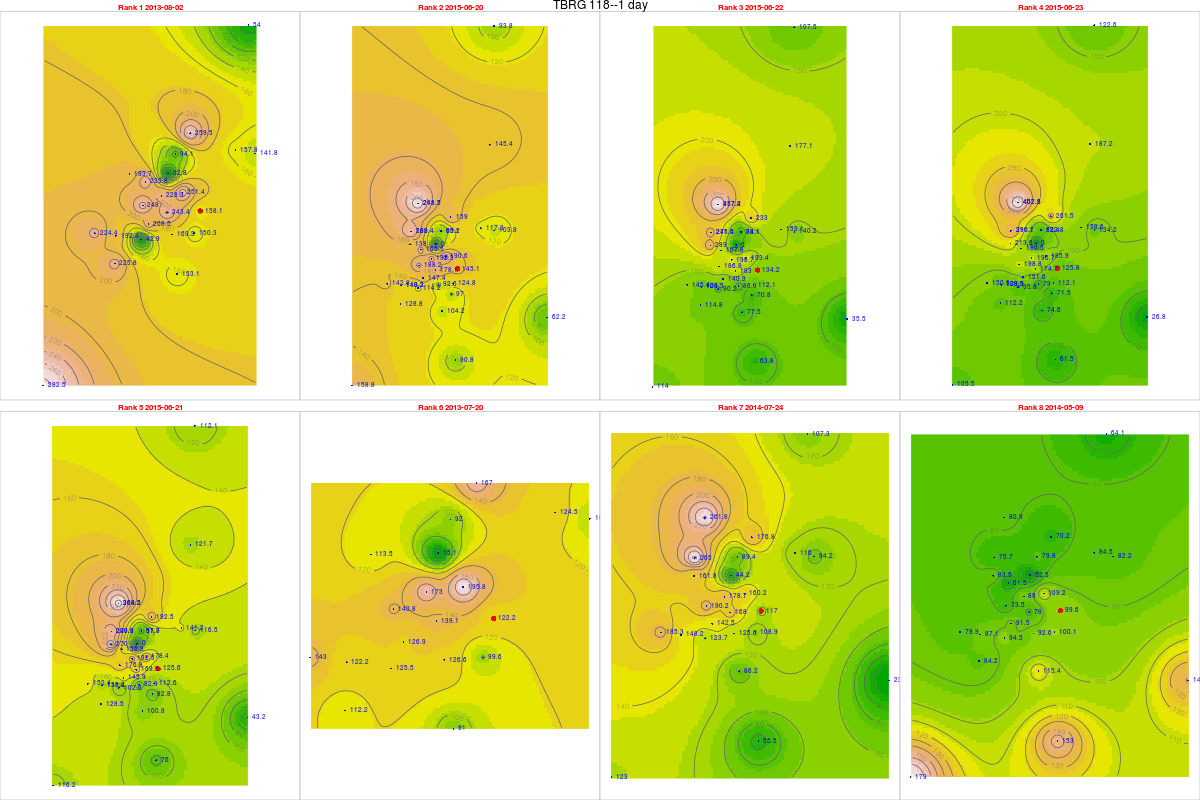

The data file committed next to this chart (first rows):
, tips, mm, dt.tm, Unit_ID, Rank, cat, gid, Unit_ID, Lat, Long, x, y, z, location, remarks, elevation, slope, aspect, coords.x1, coords.x2
39, 6.08, 158.1, 2013-08-02, TBRG 118, 1, 25, 26, TBRG 118, 11.28, 76.58, 672453, 1247361, 2364, NA, before jockal place, 2346, 5.852, 272.3, 672453, 1247361
726, 5.58, 145.1, 2015-06-20, TBRG 118, 2, 25, 26, TBRG 118, 11.28, 76.58, 672453, 1247361, 2364, NA, before jockal place, 2346, 5.852, 272.3, 672453, 1247361
728, 5.16, 134.2, 2015-06-22, TBRG 118, 3, 25, 26, TBRG 118, 11.28, 76.58, 672453, 1247361, 2364, NA, before jockal place, 2346, 5.852, 272.3, 672453, 1247361
729, 4.84, 125.8, 2015-06-23, TBRG 118, 4, 25, 26, TBRG 118, 11.28, 76.58, 672453, 1247361, 2364, NA, before jockal place, 2346, 5.852, 272.3, 672453, 1247361
727, 4.83, 125.6, 2015-06-21, TBRG 118, 5, 25, 26, TBRG 118, 11.28, 76.58, 672453, 1247361, 2364, NA, before jockal place, 2346, 5.852, 272.3, 672453, 1247361
26, 4.7, 122.2, 2013-07-20, TBRG 118, 6, 25, 26, TBRG 118, 11.28, 76.58, 672453, 1247361, 2364, NA, before jockal place, 2346, 5.852, 272.3, 672453, 1247361
395, 4.5, 117, 2014-07-24, TBRG 118, 7, 25, 26, TBRG 118, 11.28, 76.58, 672453, 1247361, 2364, NA, before jockal place, 2346, 5.852, 272.3, 672453, 1247361
319, 3.83, 99.58, 2014-05-09, TBRG 118, 8, 25, 26, TBRG 118, 11.28, 76.58, 672453, 1247361, 2364, NA, before jockal place, 2346, 5.852, 272.3, 672453, 1247361
75, 8.07, 193.7, 2013-08-02, TBRG 101, 1, 20, 20, TBRG 101, 11.29, 76.56, 669881, 1248700, 2628, Kolaripetta top tower, No rain during installation, 2575, 22.47, 56.31, 669881, 1248700
762, 5.75, 138, 2015-06-20, TBRG 101, 2, 20, 20, TBRG 101, 11.29, 76.56, 669881, 1248700, 2628, Kolaripetta top tower, No rain during installation, 2575, 22.47, 56.31, 669881, 1248700
764, 12.04, 289, 2015-06-22, TBRG 101, 3, 20, 20, TBRG 101, 11.29, 76.56, 669881, 1248700, 2628, Kolaripetta top tower, No rain during installation, 2575, 22.47, 56.31, 669881, 1248700
765, 8.9, 213.6, 2015-06-23, TBRG 101, 4, 20, 20, TBRG 101, 11.29, 76.56, 669881, 1248700, 2628, Kolaripetta top tower, No rain during installation, 2575, 22.47, 56.31, 669881, 1248700
763, 11.25, 270, 2015-06-21, TBRG 101, 5, 20, 20, TBRG 101, 11.29, 76.56, 669881, 1248700, 2628, Kolaripetta top tower, No rain during installation, 2575, 22.47, 56.31, 669881, 1248700
62, 4.73, 113.5, 2013-07-20, TBRG 101, 6, 20, 20, TBRG 101, 11.29, 76.56, 669881, 1248700, 2628, Kolaripetta top tower, No rain during installation, 2575, 22.47, 56.31, 669881, 1248700
431, 6.74, 161.8, 2014-07-24, TBRG 101, 7, 20, 20, TBRG 101, 11.29, 76.56, 669881, 1248700, 2628, Kolaripetta top tower, No rain during installation, 2575, 22.47, 56.31, 669881, 1248700
355, 3.48, 83.52, 2014-05-09, TBRG 101, 8, 20, 20, TBRG 101, 11.29, 76.56, 669881, 1248700, 2628, Kolaripetta top tower, No rain during installation, 2575, 22.47, 56.31, 669881, 1248700
76, 9.97, 229.3, 2013-08-02, TBRG 102, 1, 21, 21, TBRG 102, 11.28, 76.57, 671046, 1247911, 2351, Near V notch at First site, No rain during installation, 2340, 16.63, 206.9, 671046, 1247911
7631, 8.36, 192.3, 2015-06-20, TBRG 102, 2, 21, 21, TBRG 102, 11.28, 76.57, 671046, 1247911, 2351, Near V notch at First site, No rain during installation, 2340, 16.63, 206.9, 671046, 1247911
7651, 8.64, 198.7, 2015-06-22, TBRG 102, 3, 21, 21, TBRG 102, 11.28, 76.57, 671046, 1247911, 2351, Near V notch at First site, No rain during installation, 2340, 16.63, 206.9, 671046, 1247911
766, 8.55, 196.7, 2015-06-23, TBRG 102, 4, 21, 21, TBRG 102, 11.28, 76.57, 671046, 1247911, 2351, Near V notch at First site, No rain during installation, 2340, 16.63, 206.9, 671046, 1247911
7641, 8.37, 192.5, 2015-06-21, TBRG 102, 5, 21, 21, TBRG 102, 11.28, 76.57, 671046, 1247911, 2351, Near V notch at First site, No rain during installation, 2340, 16.63, 206.9, 671046, 1247911
63, 7.52, 173, 2013-07-20, TBRG 102, 6, 21, 21, TBRG 102, 11.28, 76.57, 671046, 1247911, 2351, Near V notch at First site, No rain during installation, 2340, 16.63, 206.9, 671046, 1247911
432, 7.77, 178.7, 2014-07-24, TBRG 102, 7, 21, 21, TBRG 102, 11.28, 76.57, 671046, 1247911, 2351, Near V notch at First site, No rain during installation, 2340, 16.63, 206.9, 671046, 1247911
356, 3.87, 89.01, 2014-05-09, TBRG 102, 8, 21, 21, TBRG 102, 11.28, 76.57, 671046, 1247911, 2351, Near V notch at First site, No rain during installation, 2340, 16.63, 206.9, 671046, 1247911
754, 8.02, 208.5, 2013-08-02, TBRG 103, 1, 18, 18, TBRG 103, 11.28, 76.56, 670570, 1246872, 2332, Near Bunker 2 site, No rain during installation, 2282, 3.879, 335, 670570, 1246872
750, 5.67, 147.4, 2015-06-20, TBRG 103, 2, 18, 18, TBRG 103, 11.28, 76.56, 670570, 1246872, 2332, Near Bunker 2 site, No rain during installation, 2282, 3.879, 335, 670570, 1246872
752, 5.42, 140.9, 2015-06-22, TBRG 103, 3, 18, 18, TBRG 103, 11.28, 76.56, 670570, 1246872, 2332, Near Bunker 2 site, No rain during installation, 2282, 3.879, 335, 670570, 1246872
753, 5.83, 151.6, 2015-06-23, TBRG 103, 4, 18, 18, TBRG 103, 11.28, 76.56, 670570, 1246872, 2332, Near Bunker 2 site, No rain during installation, 2282, 3.879, 335, 670570, 1246872
751, 5.61, 145.9, 2015-06-21, TBRG 103, 5, 18, 18, TBRG 103, 11.28, 76.56, 670570, 1246872, 2332, Near Bunker 2 site, No rain during installation, 2282, 3.879, 335, 670570, 1246872
621, 4.88, 126.9, 2013-07-20, TBRG 103, 6, 18, 18, TBRG 103, 11.28, 76.56, 670570, 1246872, 2332, Near Bunker 2 site, No rain during installation, 2282, 3.879, 335, 670570, 1246872
419, 5.48, 142.5, 2014-07-24, TBRG 103, 7, 18, 18, TBRG 103, 11.28, 76.56, 670570, 1246872, 2332, Near Bunker 2 site, No rain during installation, 2282, 3.879, 335, 670570, 1246872
343, 3.52, 91.52, 2014-05-09, TBRG 103, 8, 18, 18, TBRG 103, 11.28, 76.56, 670570, 1246872, 2332, Near Bunker 2 site, No rain during installation, 2282, 3.879, 335, 670570, 1246872
755, 6.07, 157.8, 2013-08-02, TBRG 104, 1, 19, 19, TBRG 104, 11.3, 76.59, 673741, 1249582, 2164, Avalanchi forest guest house, No rain during installation, 2000, 2.346, 143.1, 673741, 1249582
7621, 4.51, 117.3, 2015-06-20, TBRG 104, 2, 19, 19, TBRG 104, 11.3, 76.59, 673741, 1249582, 2164, Avalanchi forest guest house, No rain during installation, 2000, 2.346, 143.1, 673741, 1249582
7642, 6.12, 159.1, 2015-06-22, TBRG 104, 3, 19, 19, TBRG 104, 11.3, 76.59, 673741, 1249582, 2164, Avalanchi forest guest house, No rain during installation, 2000, 2.346, 143.1, 673741, 1249582
7652, 6.1, 158.6, 2015-06-23, TBRG 104, 4, 19, 19, TBRG 104, 11.3, 76.59, 673741, 1249582, 2164, Avalanchi forest guest house, No rain during installation, 2000, 2.346, 143.1, 673741, 1249582
7632, 5.43, 141.2, 2015-06-21, TBRG 104, 5, 19, 19, TBRG 104, 11.3, 76.59, 673741, 1249582, 2164, Avalanchi forest guest house, No rain during installation, 2000, 2.346, 143.1, 673741, 1249582
622, 4.79, 124.5, 2013-07-20, TBRG 104, 6, 19, 19, TBRG 104, 11.3, 76.59, 673741, 1249582, 2164, Avalanchi forest guest house, No rain during installation, 2000, 2.346, 143.1, 673741, 1249582
4311, 4.46, 116, 2014-07-24, TBRG 104, 7, 19, 19, TBRG 104, 11.3, 76.59, 673741, 1249582, 2164, Avalanchi forest guest house, No rain during installation, 2000, 2.346, 143.1, 673741, 1249582
3551, 3.25, 84.5, 2014-05-09, TBRG 104, 8, 19, 19, TBRG 104, 11.3, 76.59, 673741, 1249582, 2164, Avalanchi forest guest house, No rain during installation, 2000, 2.346, 143.1, 673741, 1249582
61, 6.38, 153.1, 2013-08-02, TBRG 105, 1, 17, 17, TBRG 105, 11.26, 76.57, 671613, 1245056, 2320, Past Jackal below Devar Betta, Photo 762-764, 2295, 27.37, 76.73, 671613, 1245056
748, 4.34, 104.2, 2015-06-20, TBRG 105, 2, 17, 17, TBRG 105, 11.26, 76.57, 671613, 1245056, 2320, Past Jackal below Devar Betta, Photo 762-764, 2295, 27.37, 76.73, 671613, 1245056
7501, 3.23, 77.52, 2015-06-22, TBRG 105, 3, 17, 17, TBRG 105, 11.26, 76.57, 671613, 1245056, 2320, Past Jackal below Devar Betta, Photo 762-764, 2295, 27.37, 76.73, 671613, 1245056
7511, 3.11, 74.64, 2015-06-23, TBRG 105, 4, 17, 17, TBRG 105, 11.26, 76.57, 671613, 1245056, 2320, Past Jackal below Devar Betta, Photo 762-764, 2295, 27.37, 76.73, 671613, 1245056
749, 4.2, 100.8, 2015-06-21, TBRG 105, 5, 17, 17, TBRG 105, 11.26, 76.57, 671613, 1245056, 2320, Past Jackal below Devar Betta, Photo 762-764, 2295, 27.37, 76.73, 671613, 1245056
48, 3.79, 90.96, 2013-07-20, TBRG 105, 6, 17, 17, TBRG 105, 11.26, 76.57, 671613, 1245056, 2320, Past Jackal below Devar Betta, Photo 762-764, 2295, 27.37, 76.73, 671613, 1245056
417, 3.59, 86.16, 2014-07-24, TBRG 105, 7, 17, 17, TBRG 105, 11.26, 76.57, 671613, 1245056, 2320, Past Jackal below Devar Betta, Photo 762-764, 2295, 27.37, 76.73, 671613, 1245056
341, 4.81, 115.4, 2014-05-09, TBRG 105, 8, 17, 17, TBRG 105, 11.26, 76.57, 671613, 1245056, 2320, Past Jackal below Devar Betta, Photo 762-764, 2295, 27.37, 76.73, 671613, 1245056
611, 5.78, 150.3, 2013-08-02, TBRG 106, 1, 16, 16, TBRG 106, 11.27, 76.58, 672231, 1246548, 2325, On way to jackal before Devar Betta near…, Photo 760-761, 2314, 13.57, 255.3, 672231, 1246548
7481, 4.8, 124.8, 2015-06-20, TBRG 106, 2, 16, 16, TBRG 106, 11.27, 76.58, 672231, 1246548, 2325, On way to jackal before Devar Betta near…, Photo 760-761, 2314, 13.57, 255.3, 672231, 1246548
7502, 4.31, 112.1, 2015-06-22, TBRG 106, 3, 16, 16, TBRG 106, 11.27, 76.58, 672231, 1246548, 2325, On way to jackal before Devar Betta near…, Photo 760-761, 2314, 13.57, 255.3, 672231, 1246548
7512, 4.31, 112.1, 2015-06-23, TBRG 106, 4, 16, 16, TBRG 106, 11.27, 76.58, 672231, 1246548, 2325, On way to jackal before Devar Betta near…, Photo 760-761, 2314, 13.57, 255.3, 672231, 1246548
7491, 4.33, 112.6, 2015-06-21, TBRG 106, 5, 16, 16, TBRG 106, 11.27, 76.58, 672231, 1246548, 2325, On way to jackal before Devar Betta near…, Photo 760-761, 2314, 13.57, 255.3, 672231, 1246548
481, 3.83, 99.58, 2013-07-20, TBRG 106, 6, 16, 16, TBRG 106, 11.27, 76.58, 672231, 1246548, 2325, On way to jackal before Devar Betta near…, Photo 760-761, 2314, 13.57, 255.3, 672231, 1246548
4171, 4.19, 108.9, 2014-07-24, TBRG 106, 7, 16, 16, TBRG 106, 11.27, 76.58, 672231, 1246548, 2325, On way to jackal before Devar Betta near…, Photo 760-761, 2314, 13.57, 255.3, 672231, 1246548
3411, 3.85, 100.1, 2014-05-09, TBRG 106, 8, 16, 16, TBRG 106, 11.27, 76.58, 672231, 1246548, 2325, On way to jackal before Devar Betta near…, Photo 760-761, 2314, 13.57, 255.3, 672231, 1246548
612, 9.67, 251.4, 2013-08-02, TBRG 107, 1, 15, 12, TBRG 107, 11.29, 76.57, 671814, 1248023, 2266, Near landslide below Nariadu Betta, On steep slope, 2308, 15.59, 310.2, 671814, 1248023
7482, 7.33, 190.6, 2015-06-20, TBRG 107, 2, 15, 12, TBRG 107, 11.29, 76.57, 671814, 1248023, 2266, Near landslide below Nariadu Betta, On steep slope, 2308, 15.59, 310.2, 671814, 1248023
7503, 7.44, 193.4, 2015-06-22, TBRG 107, 3, 15, 12, TBRG 107, 11.29, 76.57, 671814, 1248023, 2266, Near landslide below Nariadu Betta, On steep slope, 2308, 15.59, 310.2, 671814, 1248023
7513, 7.15, 185.9, 2015-06-23, TBRG 107, 4, 15, 12, TBRG 107, 11.29, 76.57, 671814, 1248023, 2266, Near landslide below Nariadu Betta, On steep slope, 2308, 15.59, 310.2, 671814, 1248023
... 220 more rows
